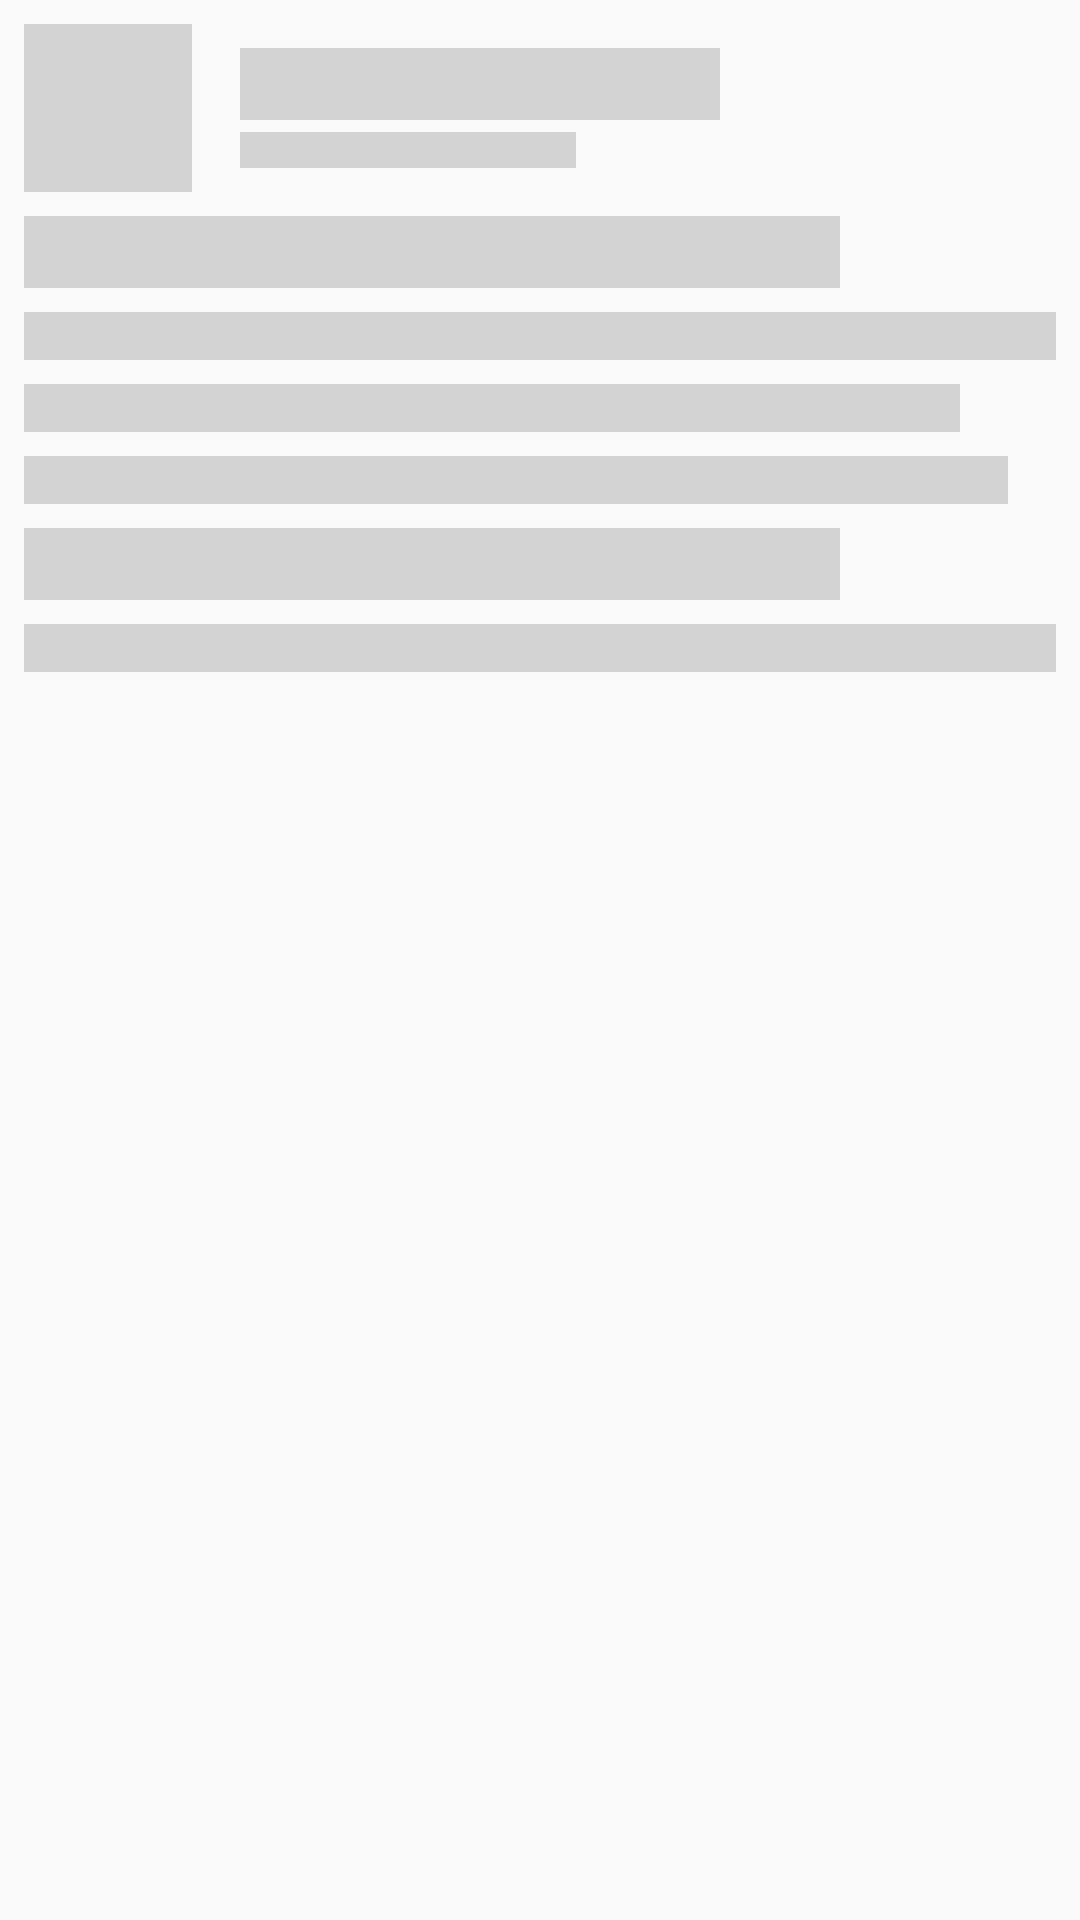

Android layout source for this screen:
<!-- AndroidManifest.xml: application theme AppTheme -->
<!-- res/layout/questionsummary_placeholderforshimmer.xml -->
<?xml version="1.0" encoding="utf-8"?>
<LinearLayout xmlns:android="http://schemas.android.com/apk/res/android"
    android:layout_width="match_parent"
    android:layout_height="wrap_content"
    android:orientation="vertical"
    android:padding="8dp">

    <LinearLayout
        android:layout_width="match_parent"
        android:layout_height="56dp"
        android:gravity="center_vertical"
        android:orientation="horizontal">

        <View
            android:layout_width="56dp"
            android:layout_height="56dp"
            android:background="@color/colorLightGrey"/>

        <LinearLayout
            android:layout_width="match_parent"
            android:layout_height="match_parent"
            android:layout_marginLeft="16dp"
            android:gravity="center_vertical"
            android:orientation="vertical">

            <View
                android:layout_width="160dp"
                android:layout_height="24dp"
                android:background="@color/colorLightGrey"/>

            <View
                android:layout_width="112dp"
                android:layout_height="12dp"
                android:layout_marginTop="4dp"
                android:background="@color/colorLightGrey"/>

        </LinearLayout>
    </LinearLayout>

    <View
        android:layout_width="272dp"
        android:layout_height="24dp"
        android:layout_marginTop="8dp"
        android:background="@color/colorLightGrey"/>

    <View
        android:layout_width="match_parent"
        android:layout_height="16dp"
        android:layout_marginTop="8dp"
        android:background="@color/colorLightGrey"/>
    <View
        android:layout_width="312dp"
        android:layout_height="16dp"
        android:layout_marginTop="8dp"
        android:background="@color/colorLightGrey"/>
    <View
        android:layout_width="328dp"
        android:layout_height="16dp"
        android:layout_marginTop="8dp"
        android:background="@color/colorLightGrey"/>

    <View
        android:layout_width="272dp"
        android:layout_height="24dp"
        android:layout_marginTop="8dp"
        android:background="@color/colorLightGrey"/>

    <View
        android:layout_width="match_parent"
        android:layout_height="16dp"
        android:layout_marginTop="8dp"
        android:background="@color/colorLightGrey"/>

</LinearLayout>
<!-- resources referenced by this layout -->
<resources>
  <color name="colorLightGrey">#D3D3D3</color>
  <style name="AppTheme" parent="Theme.AppCompat.Light.NoActionBar">
          
          <item name="colorPrimary">@color/colorPrimary</item>
          <item name="colorPrimaryDark">@color/colorPrimaryDark</item>
          <item name="colorAccent">@color/colorAccent</item>
          <item name="android:textColorSecondary">#D1CDCD</item>
      </style>
  <color name="colorPrimary">#059BE5</color>
  <color name="colorPrimaryDark">#059BE5</color>
  <color name="colorAccent">#059BE5</color>
</resources>
